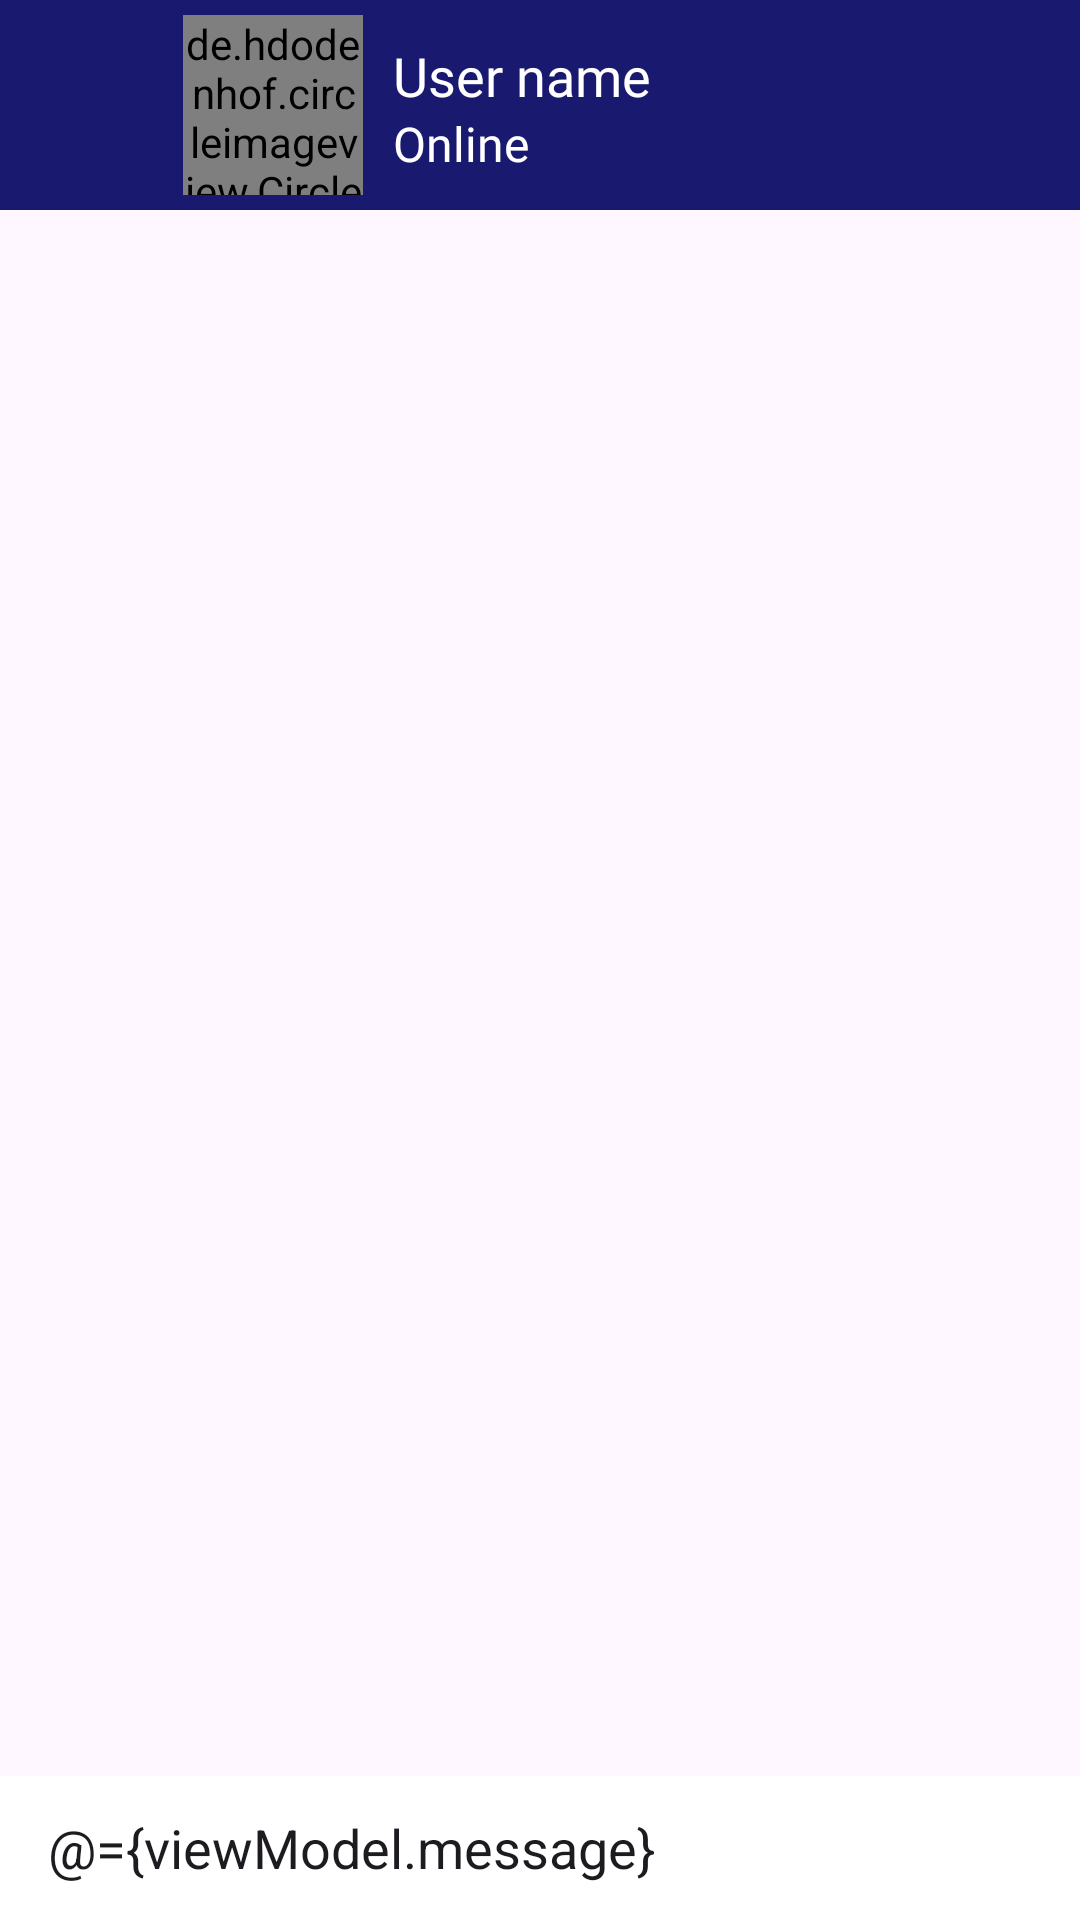

This screen was rendered from an Android layout file. Write that file and the resources it references.
<!-- AndroidManifest.xml: application theme Theme.ChatApp -->
<!-- res/layout/fragment_chatfrom_home.xml -->
<?xml version="1.0" encoding="utf-8"?>
<layout xmlns:tools="http://schemas.android.com/tools"
    xmlns:android="http://schemas.android.com/apk/res/android"
    xmlns:app="http://schemas.android.com/apk/res-auto">


    <data>

        <variable
            name="viewModel"
            type="com.example.chatapp.mvvm.ChatAppViewModel" />

    </data>

    <RelativeLayout
        android:layout_width="match_parent"
        android:layout_height="match_parent">


        <androidx.appcompat.widget.Toolbar
            android:id="@+id/toolBarChat"
            android:layout_width="match_parent"
            android:layout_height="wrap_content"
            android:background="@color/midnightblue">


            <ImageView
                android:layout_width="30dp"
                android:layout_height="30dp"
                android:src="@drawable/back"
                android:id="@+id/chatBackBtn"
                android:layout_marginEnd="10dp"/>


            <LinearLayout
                android:layout_width="wrap_content"
                android:layout_height="wrap_content"
                android:padding="5dp"
                android:orientation="horizontal">



                <de.hdodenhof.circleimageview.CircleImageView
                    android:layout_width="60dp"
                    android:layout_height="60dp"
                    android:src="@drawable/person"
                    app:civ_border_width="2dp"
                    app:civ_border_color="#FE2C54"
                    android:id="@+id/chatImageViewUser"/>


                <TextView
                    android:layout_width="wrap_content"
                    android:layout_height="wrap_content"
                    android:text="User name"
                    android:textSize="18sp"
                    android:layout_marginTop="8dp"
                    android:layout_marginLeft="10dp"
                    android:textColor="#FFFFFF"
                    android:id="@+id/chatUserName"
                    android:fontFamily="@font/nunito_bold"/>



            </LinearLayout>




        </androidx.appcompat.widget.Toolbar>


        <TextView
            android:layout_width="wrap_content"
            android:layout_height="wrap_content"
            android:text="Online"
            android:textSize="16sp"
            android:layout_marginTop="37dp"
            android:layout_marginLeft="131dp"
            android:textColor="#FFFFFF"
            android:id="@+id/chatUserStatus"
            android:fontFamily="@font/nunito"/>



        <androidx.recyclerview.widget.RecyclerView
            android:id="@+id/messagesRecyclerView"
            android:layout_width="match_parent"
            android:layout_height="match_parent"
            android:layout_below="@id/toolBarChat"
            android:layout_marginStart="10dp"
            android:layout_marginTop="10dp"
            android:layout_marginEnd="10dp"
            android:layout_above="@id/layoutChatbox"
            android:layout_marginBottom="10dp"
            />





        <LinearLayout
            android:id="@+id/layoutChatbox"
            android:layout_alignParentBottom="true"


            android:layout_width="match_parent"
            android:layout_height="wrap_content"
            android:background="@android:color/white"
            android:minHeight="48dp"
            android:orientation="horizontal">

            <EditText
                android:id="@+id/editTextMessage"
                android:layout_width="0dp"
                android:layout_height="wrap_content"
                android:layout_gravity="center"
                android:layout_marginLeft="16dp"
                android:layout_marginRight="16dp"
                android:layout_weight="1"
                android:background="@android:color/transparent"
                android:hint="Enter Message"
                android:importantForAutofill="no"
                android:inputType="textMultiLine"
                android:maxLines="6"
                android:minHeight="48dp"
                android:text="@={viewModel.message}" />

            <ImageView
                android:id="@+id/sendBtn"
                android:layout_width="wrap_content"
                android:layout_height="match_parent"
                android:layout_marginEnd="8dp"
                android:clickable="true"
                android:contentDescription="@string/send"
                android:focusable="true"
                android:minWidth="48dp"
                android:src="@drawable/baseline_send_25" />

        </LinearLayout>



    </RelativeLayout>

</layout>
<!-- resources referenced by this layout -->
<resources>
  <color name="midnightblue">#191970</color>
  <string name="send">Send</string>
  <style name="Theme.ChatApp" parent="Base.Theme.ChatApp" />
  <style name="Base.Theme.ChatApp" parent="Theme.Material3.DayNight.NoActionBar">
          
          
      </style>
</resources>
